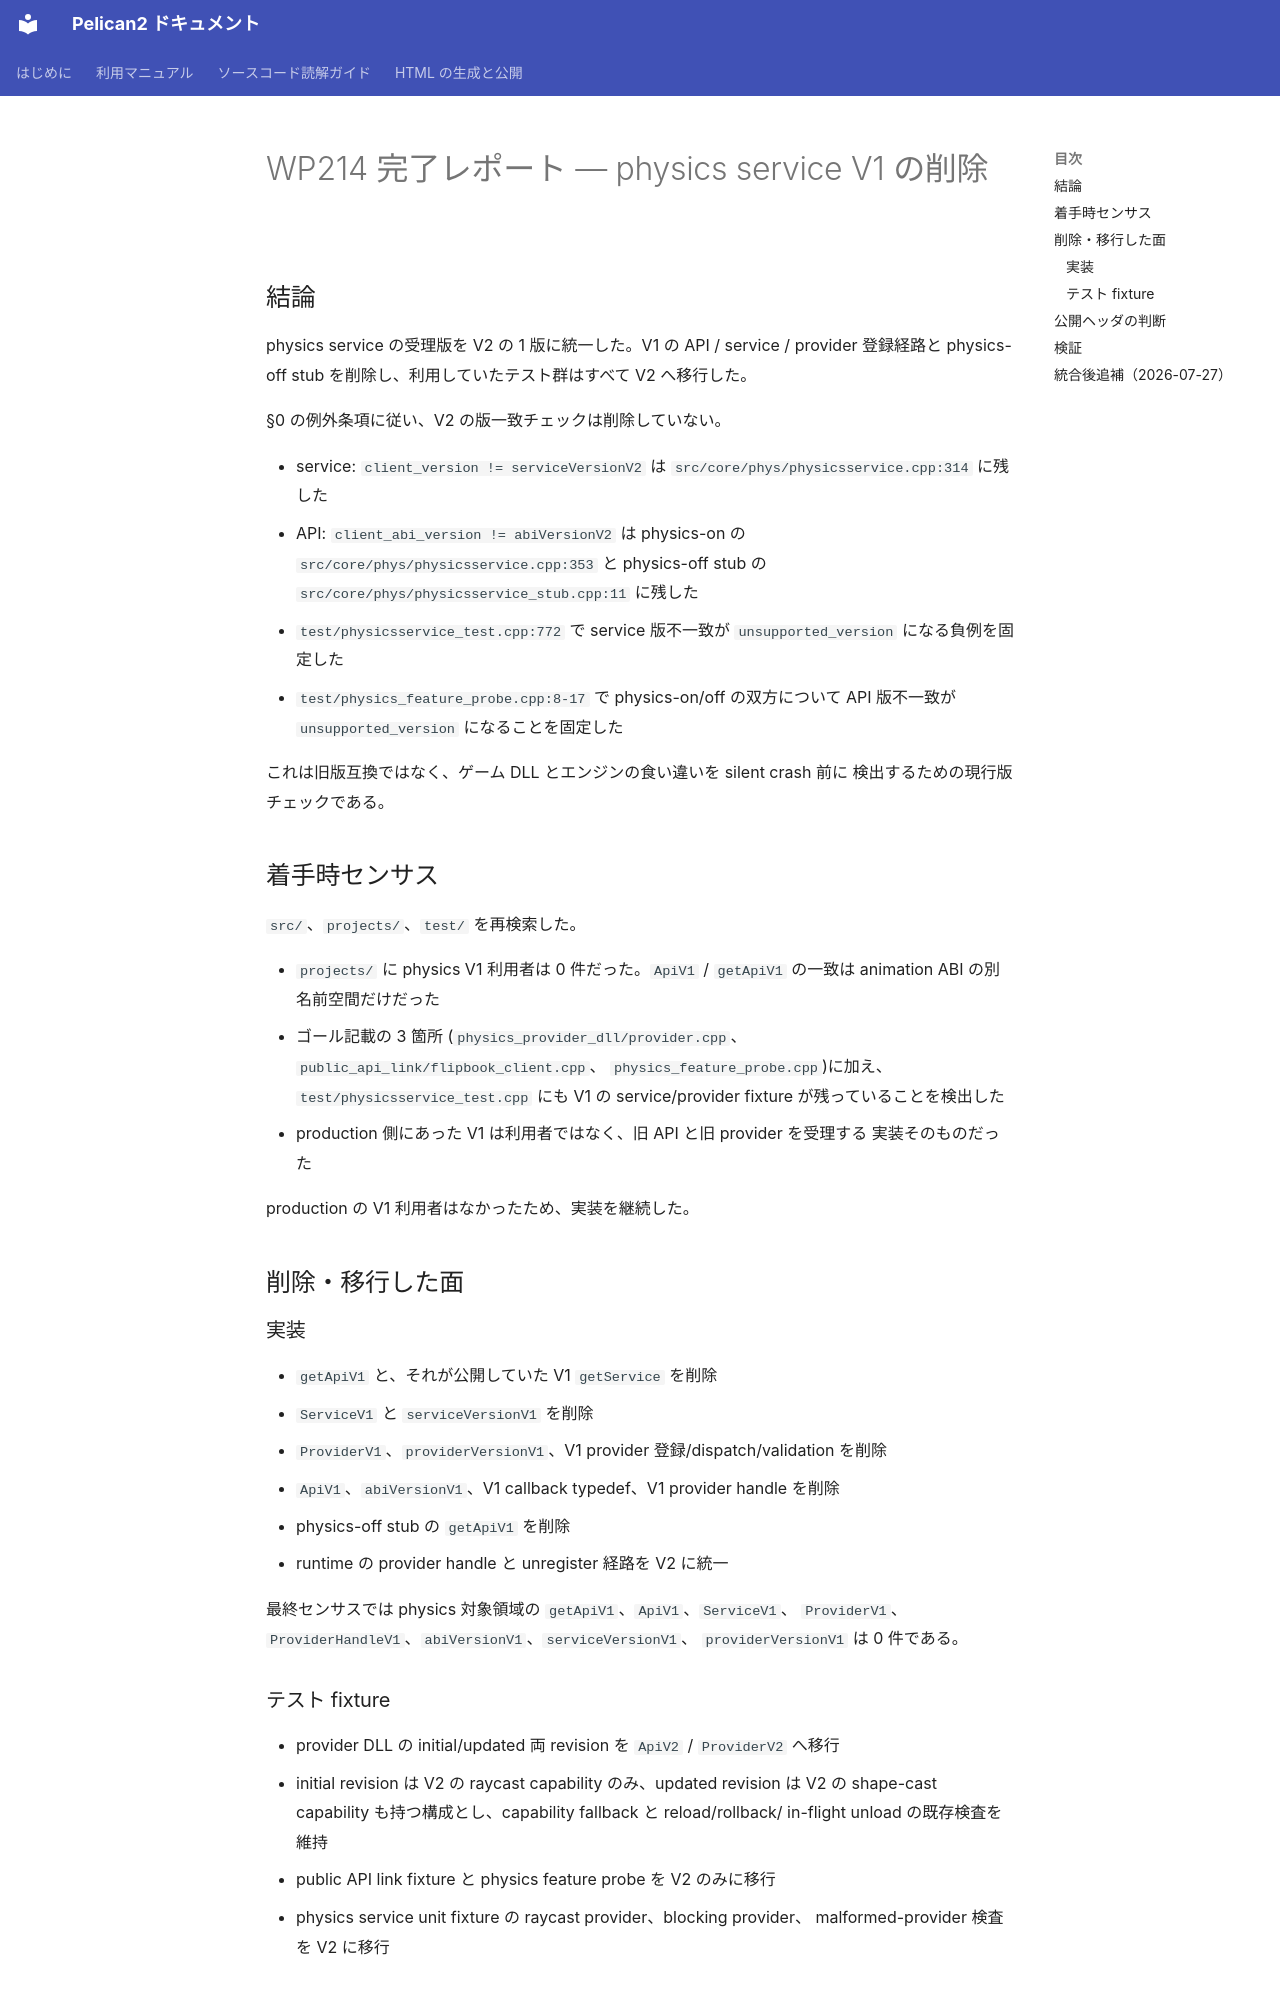

repository: pelican-games/peligraph · page: design_reviews/2026-07-26_wp214_report.html · generator: mkdocs

# WP214 完了レポート — physics service V1 の削除

## 結論

physics service の受理版を V2 の 1 版に統一した。V1 の API / service /
provider 登録経路と physics-off stub を削除し、利用していたテスト群はすべて V2
へ移行した。

§0 の例外条項に従い、V2 の版一致チェックは削除していない。

- service: `client_version != serviceVersionV2` は
  `src/core/phys/physicsservice.cpp:314` に残した
- API: `client_abi_version != abiVersionV2` は physics-on の
  `src/core/phys/physicsservice.cpp:353` と physics-off stub の
  `src/core/phys/physicsservice_stub.cpp:11` に残した
- `test/physicsservice_test.cpp:772` で service 版不一致が
  `unsupported_version` になる負例を固定した
- `test/physics_feature_probe.cpp:8-17` で physics-on/off の双方について API
  版不一致が `unsupported_version` になることを固定した

これは旧版互換ではなく、ゲーム DLL とエンジンの食い違いを silent crash 前に
検出するための現行版チェックである。

## 着手時センサス

`src/`、`projects/`、`test/` を再検索した。

- `projects/` に physics V1 利用者は 0 件だった。`ApiV1` / `getApiV1` の一致は
  animation ABI の別名前空間だけだった
- ゴール記載の 3 箇所
  (`physics_provider_dll/provider.cpp`、`public_api_link/flipbook_client.cpp`、
  `physics_feature_probe.cpp`)に加え、`test/physicsservice_test.cpp` にも V1 の
  service/provider fixture が残っていることを検出した
- production 側にあった V1 は利用者ではなく、旧 API と旧 provider を受理する
  実装そのものだった

production の V1 利用者はなかったため、実装を継続した。

## 削除・移行した面

### 実装

- `getApiV1` と、それが公開していた V1 `getService` を削除
- `ServiceV1` と `serviceVersionV1` を削除
- `ProviderV1`、`providerVersionV1`、V1 provider 登録/dispatch/validation を削除
- `ApiV1`、`abiVersionV1`、V1 callback typedef、V1 provider handle を削除
- physics-off stub の `getApiV1` を削除
- runtime の provider handle と unregister 経路を V2 に統一

最終センサスでは physics 対象領域の `getApiV1`、`ApiV1`、`ServiceV1`、
`ProviderV1`、`ProviderHandleV1`、`abiVersionV1`、`serviceVersionV1`、
`providerVersionV1` は 0 件である。

### テスト fixture

- provider DLL の initial/updated 両 revision を `ApiV2` / `ProviderV2` へ移行
- initial revision は V2 の raycast capability のみ、updated revision は V2 の
  shape-cast capability も持つ構成とし、capability fallback と reload/rollback/
  in-flight unload の既存検査を維持
- public API link fixture と physics feature probe を V2 のみに移行
- physics service unit fixture の raycast provider、blocking provider、
  malformed-provider 検査を V2 に移行
